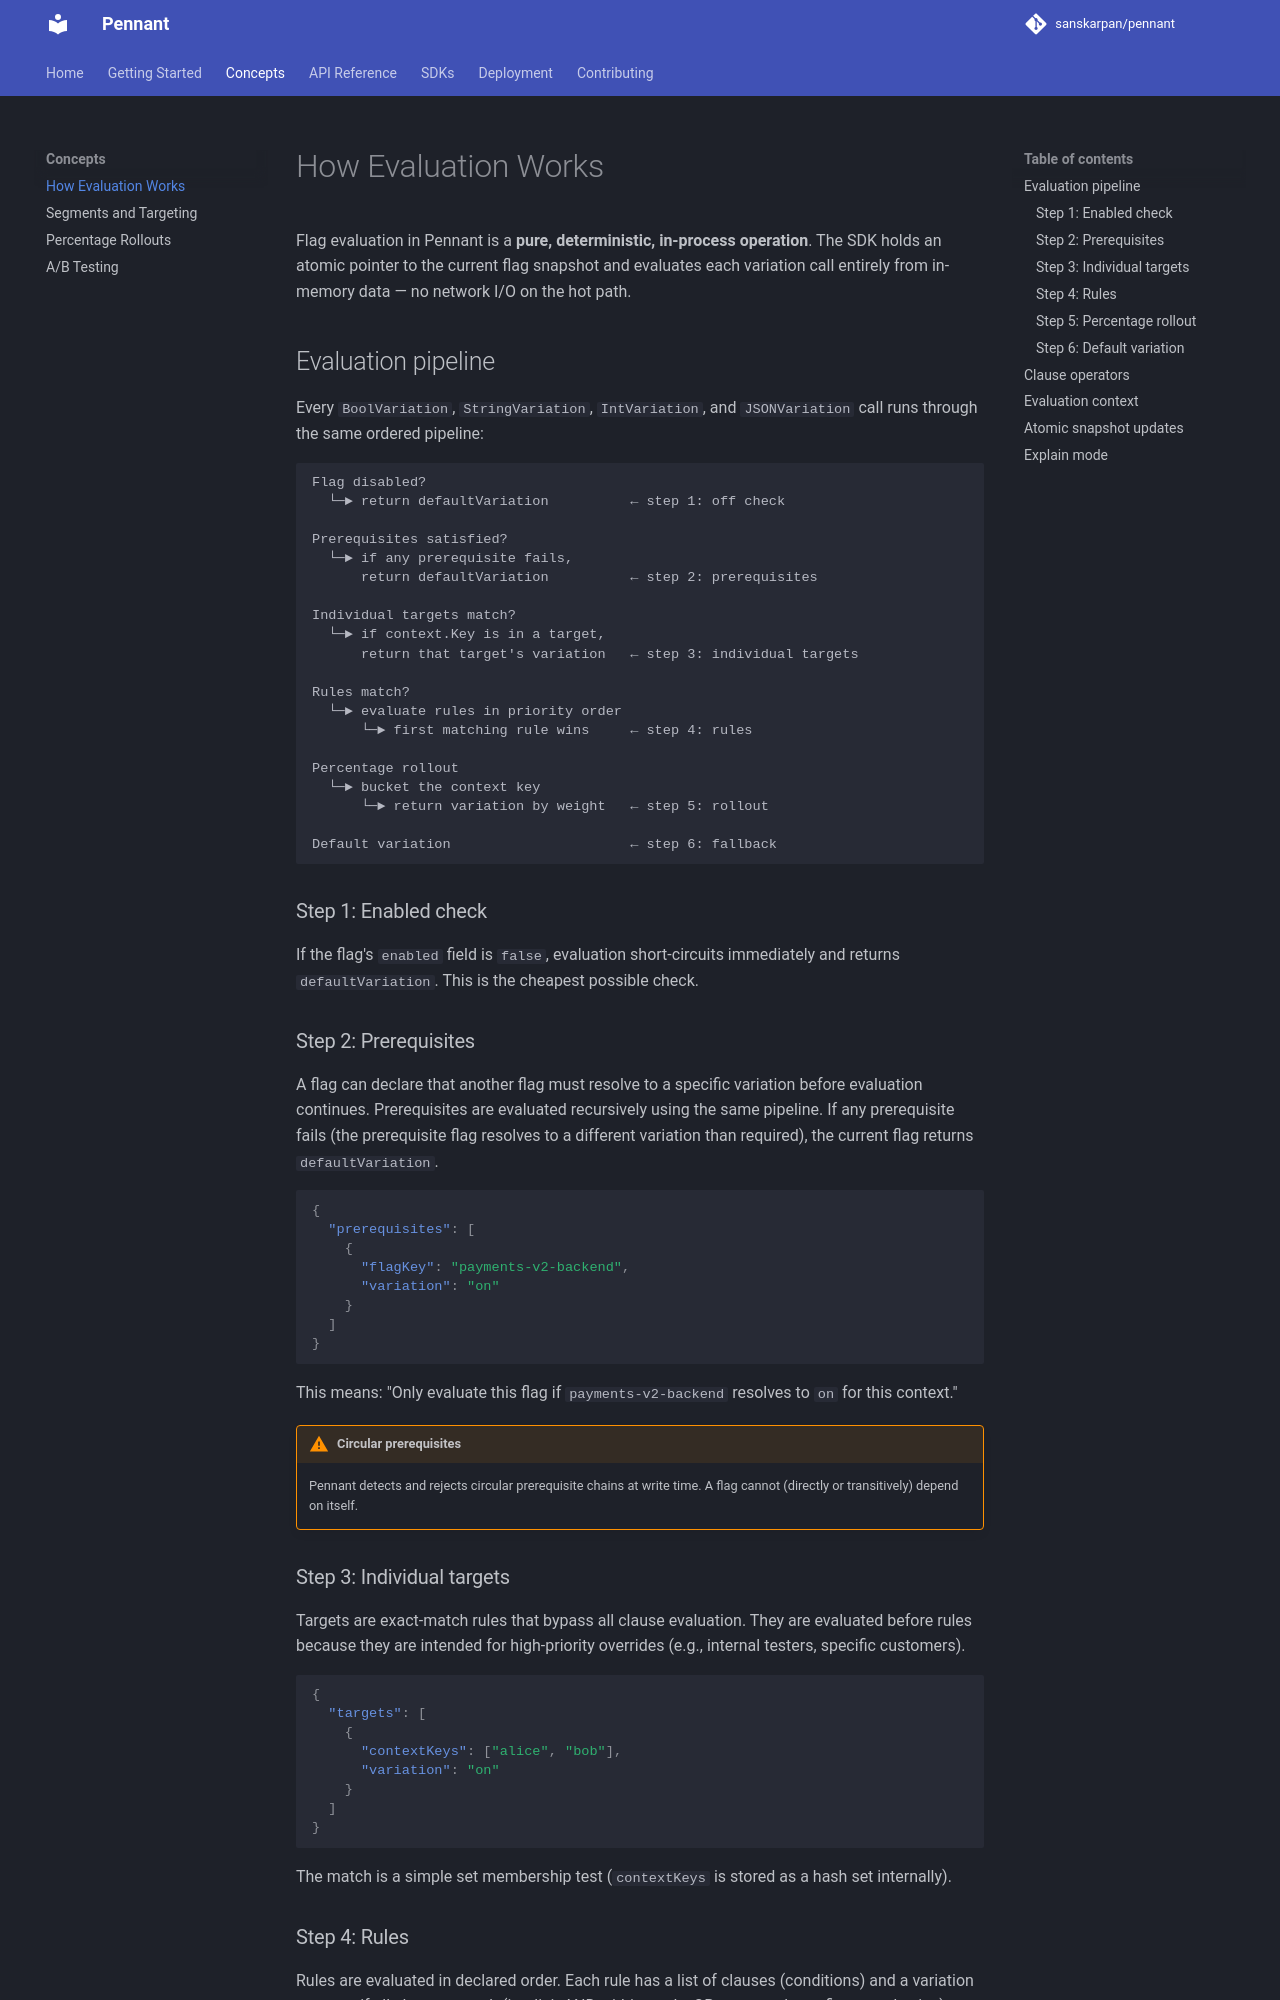

repository: sanskarpan/pennant · page: concepts/evaluation/index.html · generator: mkdocs

# How Evaluation Works

Flag evaluation in Pennant is a **pure, deterministic, in-process operation**. The SDK holds an atomic pointer to the current flag snapshot and evaluates each variation call entirely from in-memory data — no network I/O on the hot path.

## Evaluation pipeline

Every `BoolVariation`, `StringVariation`, `IntVariation`, and `JSONVariation` call runs through the same ordered pipeline:

```
Flag disabled?
  └─► return defaultVariation          ← step 1: off check

Prerequisites satisfied?
  └─► if any prerequisite fails,
      return defaultVariation          ← step 2: prerequisites

Individual targets match?
  └─► if context.Key is in a target,
      return that target's variation   ← step 3: individual targets

Rules match?
  └─► evaluate rules in priority order
      └─► first matching rule wins     ← step 4: rules

Percentage rollout
  └─► bucket the context key
      └─► return variation by weight   ← step 5: rollout

Default variation                      ← step 6: fallback
```

### Step 1: Enabled check

If the flag's `enabled` field is `false`, evaluation short-circuits immediately and returns `defaultVariation`. This is the cheapest possible check.

### Step 2: Prerequisites

A flag can declare that another flag must resolve to a specific variation before evaluation continues. Prerequisites are evaluated recursively using the same pipeline. If any prerequisite fails (the prerequisite flag resolves to a different variation than required), the current flag returns `defaultVariation`.

```json
{
  "prerequisites": [
    {
      "flagKey": "payments-v2-backend",
      "variation": "on"
    }
  ]
}
```

This means: "Only evaluate this flag if `payments-v2-backend` resolves to `on` for this context."

!!! warning "Circular prerequisites"
    Pennant detects and rejects circular prerequisite chains at write time. A flag cannot (directly or transitively) depend on itself.

### Step 3: Individual targets

Targets are exact-match rules that bypass all clause evaluation. They are evaluated before rules because they are intended for high-priority overrides (e.g., internal testers, specific customers).

```json
{
  "targets": [
    {
      "contextKeys": ["alice", "bob"],
      "variation": "on"
    }
  ]
}
```

The match is a simple set membership test (`contextKeys` is stored as a hash set internally).
